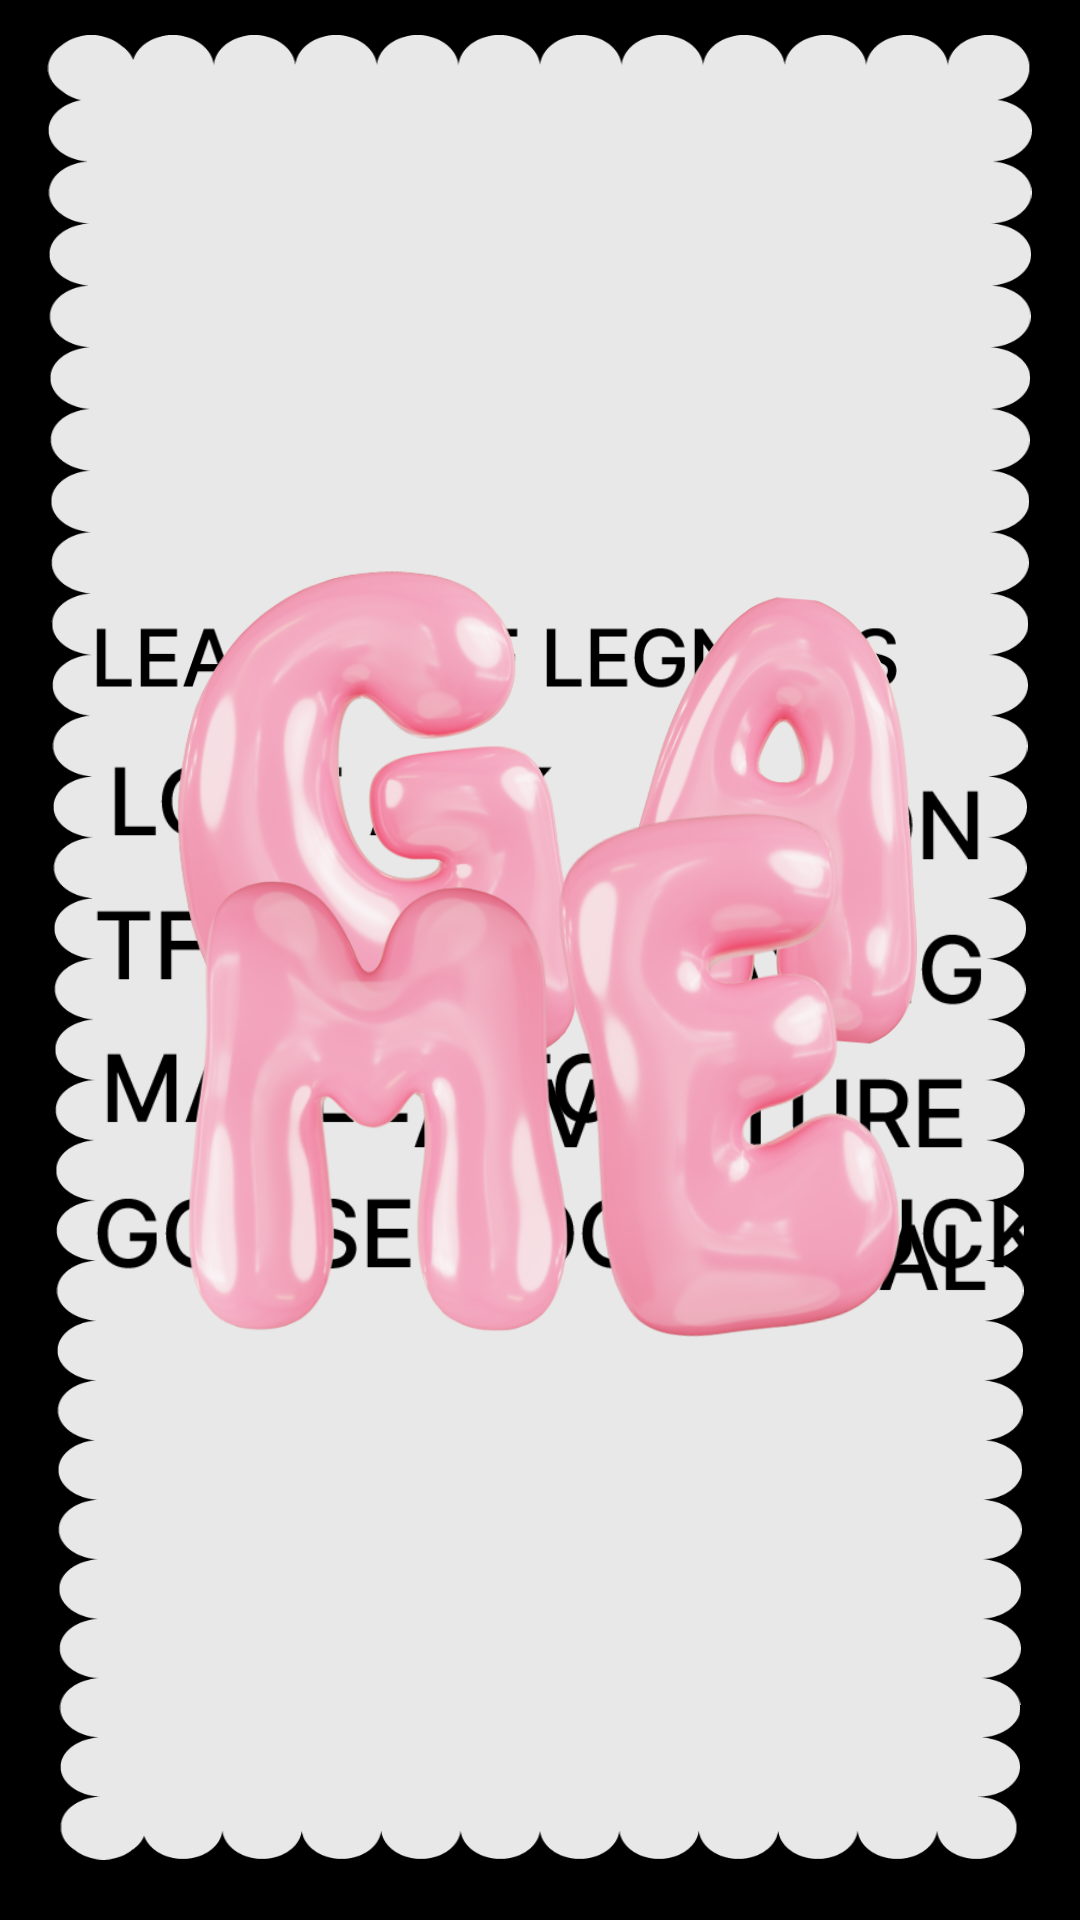

The Android layout XML behind this screen, and the referenced resources:
<!-- AndroidManifest.xml: application theme Theme.DMZ -->
<!-- res/layout/game_intro.xml -->
<?xml version="1.0" encoding="utf-8"?>
<androidx.constraintlayout.motion.widget.MotionLayout
    xmlns:android="http://schemas.android.com/apk/res/android"
    xmlns:tools="http://schemas.android.com/tools"
    xmlns:app="http://schemas.android.com/apk/res-auto"
    android:layout_width="match_parent"
    android:layout_height="match_parent"
    android:background="@color/black"
    app:layoutDescription="@xml/game_scene"
    tools:context=".ui.browse.category.GameFragment">



    <ImageView
        android:id="@+id/iv_background"
        android:layout_width="0dp"
        android:layout_height="0dp"
        android:scaleType="fitXY"
        android:src="@drawable/game_background"
        app:layout_constraintBottom_toBottomOf="parent"
        app:layout_constraintEnd_toEndOf="parent"
        app:layout_constraintHeight_percent="0.95"
        app:layout_constraintStart_toStartOf="parent"
        app:layout_constraintTop_toTopOf="parent"
        app:layout_constraintWidth_percent="0.9" />

    <ImageView
        android:id="@+id/tv_game_bg_text_lol"
        android:layout_width="0dp"
        android:layout_height="40dp"
        android:layout_marginStart="30dp"
        android:layout_marginTop="200dp"
        android:src="@drawable/game_text_lol"
        app:layout_constraintDimensionRatio="0"
        app:layout_constraintStart_toStartOf="parent"
        app:layout_constraintTop_toTopOf="parent"
        app:layout_constraintWidth_percent="0.75" />

    <ImageView
        android:id="@+id/tv_game_bg_text_lost_ark"
        android:layout_width="0dp"
        android:layout_height="40dp"
        android:layout_marginTop="8dp"
        android:src="@drawable/game_text_lost_ark"
        app:layout_constraintDimensionRatio="4"
        app:layout_constraintStart_toStartOf="@id/tv_game_bg_text_lol"
        app:layout_constraintTop_toBottomOf="@id/tv_game_bg_text_lol"
        app:layout_constraintWidth_percent="0.75" />

    <ImageView
        android:id="@+id/tv_game_bg_text_tft"
        android:layout_width="0dp"
        android:layout_height="40dp"
        android:layout_marginTop="8dp"
        android:src="@drawable/game_text_tft"
        app:layout_constraintDimensionRatio="1.5"
        app:layout_constraintStart_toStartOf="@id/tv_game_bg_text_lol"
        app:layout_constraintTop_toBottomOf="@id/tv_game_bg_text_lost_ark"
        app:layout_constraintWidth_percent="0.75" />

    <ImageView
        android:id="@+id/tv_game_bg_text_maple"
        android:layout_width="0dp"
        android:layout_height="40dp"
        android:layout_marginTop="8dp"
        android:src="@drawable/game_text_maple"
        app:layout_constraintDimensionRatio="5.5"
        app:layout_constraintStart_toStartOf="@id/tv_game_bg_text_lol"
        app:layout_constraintTop_toBottomOf="@id/tv_game_bg_text_tft"
        app:layout_constraintWidth_percent="0.75" />

    <ImageView
        android:id="@+id/tv_game_bg_text_googoo"
        android:layout_width="0dp"
        android:layout_height="40dp"
        android:layout_marginTop="8dp"
        android:src="@drawable/game_text_googoo"
        app:layout_constraintDimensionRatio="8"
        app:layout_constraintStart_toStartOf="@id/tv_game_bg_text_lol"
        app:layout_constraintTop_toBottomOf="@id/tv_game_bg_text_maple"
        app:layout_constraintWidth_percent="0.75" />

    <ImageView
        android:id="@+id/tv_game_bg_text_action"
        android:layout_width="0dp"
        android:layout_height="40dp"
        android:layout_marginBottom="8dp"
        android:src="@drawable/game_text_action"
        app:layout_constraintBottom_toTopOf="@id/tv_game_bg_text_role"
        app:layout_constraintDimensionRatio="3"
        app:layout_constraintEnd_toEndOf="@id/tv_game_bg_text_casual"
        app:layout_constraintWidth_percent="0.75" />

    <ImageView
        android:id="@+id/tv_game_bg_text_role"
        android:layout_width="0dp"
        android:layout_height="40dp"
        android:layout_marginBottom="8dp"
        android:src="@drawable/game_text_role"
        app:layout_constraintBottom_toTopOf="@id/tv_game_bg_text_adventure"
        app:layout_constraintDimensionRatio="5.5"
        app:layout_constraintEnd_toEndOf="@id/tv_game_bg_text_casual"
        app:layout_constraintWidth_percent="0.75" />

    <ImageView
        android:id="@+id/tv_game_bg_text_adventure"
        android:layout_width="0dp"
        android:layout_height="40dp"
        android:layout_marginBottom="8dp"
        android:src="@drawable/game_text_adventure"
        app:layout_constraintBottom_toTopOf="@id/tv_game_bg_text_casual"
        app:layout_constraintDimensionRatio="5"
        app:layout_constraintEnd_toEndOf="@id/tv_game_bg_text_casual"
        app:layout_constraintWidth_percent="0.75" />

    <ImageView
        android:id="@+id/tv_game_bg_text_casual"
        android:layout_width="0dp"
        android:layout_height="40dp"
        android:layout_marginEnd="30dp"
        android:layout_marginBottom="200dp"
        android:src="@drawable/game_text_casual"
        app:layout_constraintBottom_toBottomOf="parent"
        app:layout_constraintDimensionRatio="3"
        app:layout_constraintEnd_toEndOf="parent"
        app:layout_constraintWidth_percent="0.75" />


    <ImageView
        android:id="@+id/iv_game_letter_g"
        android:layout_width="0dp"
        android:layout_height="0dp"
        android:layout_marginStart="40dp"
        android:layout_marginTop="280dp"
        android:src="@drawable/game_letter_g"
        app:layout_constraintDimensionRatio="1"
        app:layout_constraintStart_toStartOf="parent"
        app:layout_constraintTop_toTopOf="parent"
        app:layout_constraintWidth_percent="0.5" />

    <ImageView
        android:id="@+id/iv_game_letter_a"
        android:layout_width="0dp"
        android:layout_height="0dp"
        android:layout_marginEnd="30dp"
        android:src="@drawable/game_letter_a"
        app:layout_constraintBottom_toBottomOf="parent"
        app:layout_constraintDimensionRatio="1"
        app:layout_constraintEnd_toEndOf="parent"
        app:layout_constraintTop_toTopOf="parent"
        app:layout_constraintVertical_bias=".4"
        app:layout_constraintWidth_percent="0.5" />

    <ImageView
        android:id="@+id/iv_game_letter_m"
        android:layout_width="0dp"
        android:layout_height="0dp"
        android:layout_marginStart="40dp"
        android:src="@drawable/game_letter_m"
        app:layout_constraintBottom_toBottomOf="parent"
        app:layout_constraintDimensionRatio="1"
        app:layout_constraintStart_toStartOf="parent"
        app:layout_constraintTop_toTopOf="parent"
        app:layout_constraintVertical_bias=".6"
        app:layout_constraintWidth_percent="0.5" />

    <ImageView
        android:id="@+id/iv_game_letter_e"
        android:layout_width="0dp"
        android:layout_height="0dp"
        android:layout_marginEnd="30dp"
        android:src="@drawable/game_letter_e"
        app:layout_constraintBottom_toBottomOf="parent"
        app:layout_constraintDimensionRatio="1"
        app:layout_constraintEnd_toEndOf="parent"
        app:layout_constraintTop_toTopOf="parent"
        app:layout_constraintVertical_bias=".6"
        app:layout_constraintWidth_percent="0.5" />

    <ImageView
        android:id="@+id/iv_ic_down"
        android:layout_width="50dp"
        android:layout_height="0dp"
        android:layout_marginBottom="40dp"
        android:src="@drawable/ic_down"
        app:layout_constraintBottom_toBottomOf="parent"
        app:layout_constraintDimensionRatio="1"
        app:layout_constraintEnd_toEndOf="parent"
        app:layout_constraintStart_toStartOf="parent" />




</androidx.constraintlayout.motion.widget.MotionLayout>
<!-- resources referenced by this layout -->
<resources>
  <color name="black">#FF000000</color>
  <!-- drawable game_background: png bitmap (drawable, 46101 bytes) -->
  <!-- drawable game_letter_a: png bitmap (drawable, 110964 bytes) -->
  <!-- drawable game_letter_e: png bitmap (drawable, 95357 bytes) -->
  <!-- drawable game_letter_g: png bitmap (drawable, 133322 bytes) -->
  <!-- drawable game_letter_m: png bitmap (drawable, 99355 bytes) -->
  <!-- drawable game_text_action: png bitmap (drawable, 2915 bytes) -->
  <!-- drawable game_text_adventure: png bitmap (drawable, 3740 bytes) -->
  <!-- drawable game_text_casual: png bitmap (drawable, 3325 bytes) -->
  <!-- drawable game_text_googoo: png bitmap (drawable, 5783 bytes) -->
  <!-- drawable game_text_lol: png bitmap (drawable, 5619 bytes) -->
  <!-- drawable game_text_lost_ark: png bitmap (drawable, 4045 bytes) -->
  <!-- drawable game_text_maple: png bitmap (drawable, 5132 bytes) -->
  <!-- drawable game_text_role: png bitmap (drawable, 4690 bytes) -->
  <!-- drawable game_text_tft: png bitmap (drawable, 501 bytes) -->
  <style name="Theme.DMZ" parent="Base.Theme.DMZ" />
  <style name="Base.Theme.DMZ" parent="Theme.Material3.DayNight.NoActionBar">
          
          
          <item name="android:windowFullscreen">true</item>
      </style>
</resources>
